Image classification data set "dataset" (melanicandra/Computer-Vision-Deep-Learning-RET503 on GitHub). Class labels (5): all blocks, balok hijautua, balok hitam, balok merahmuda, papan balok.

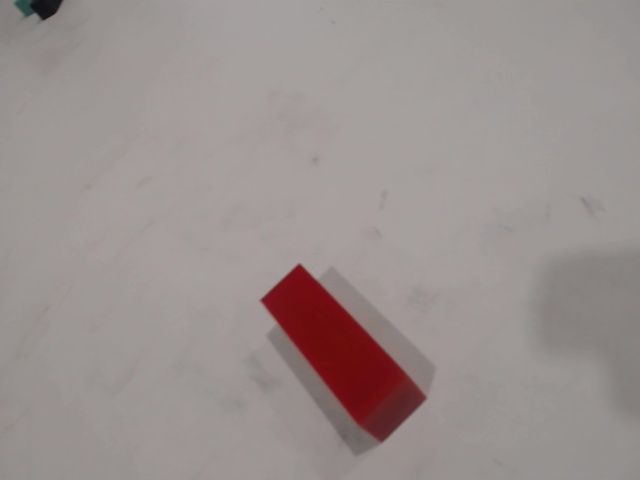
Label: balok merahmuda

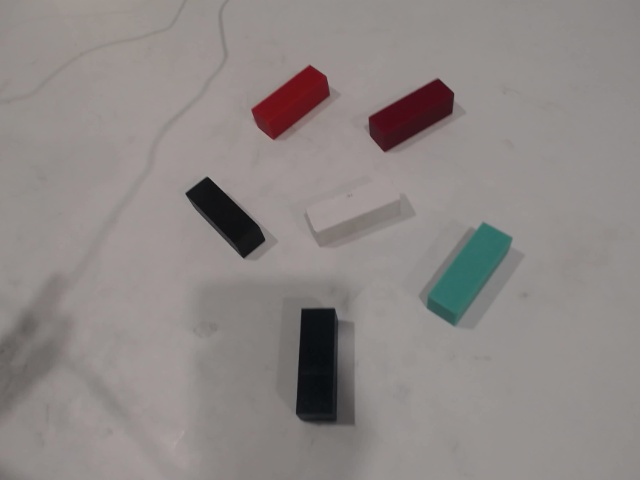
Label: all blocks

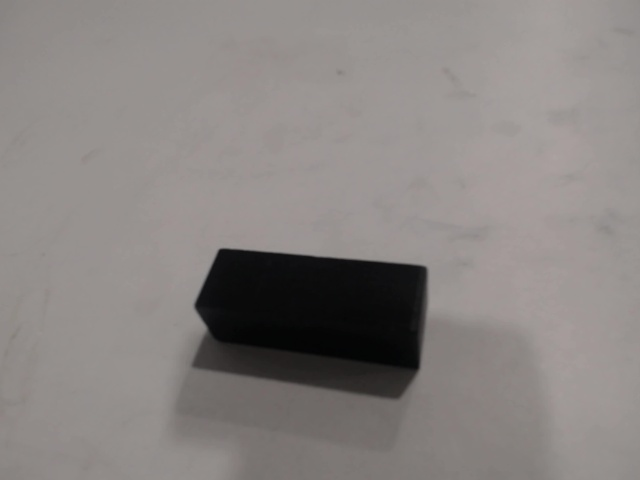
Label: balok hitam

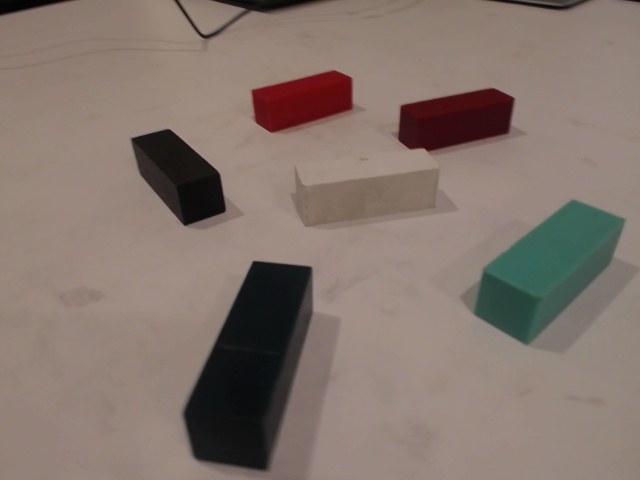
Label: all blocks

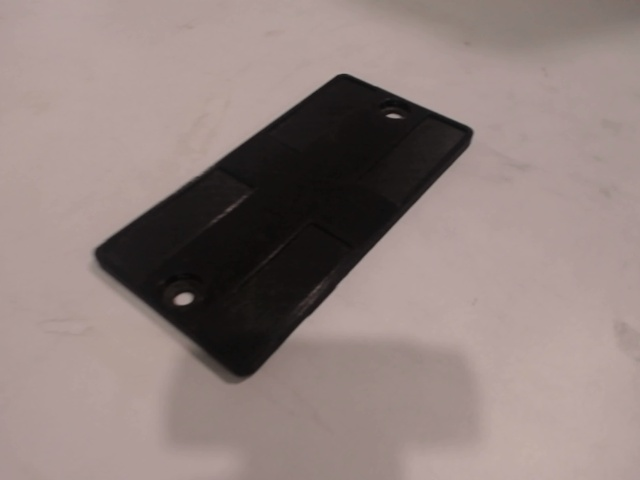
Label: papan balok

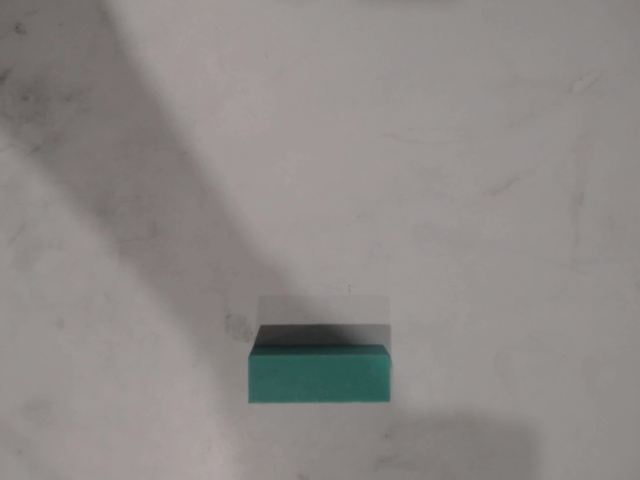
Label: balok hijautua
